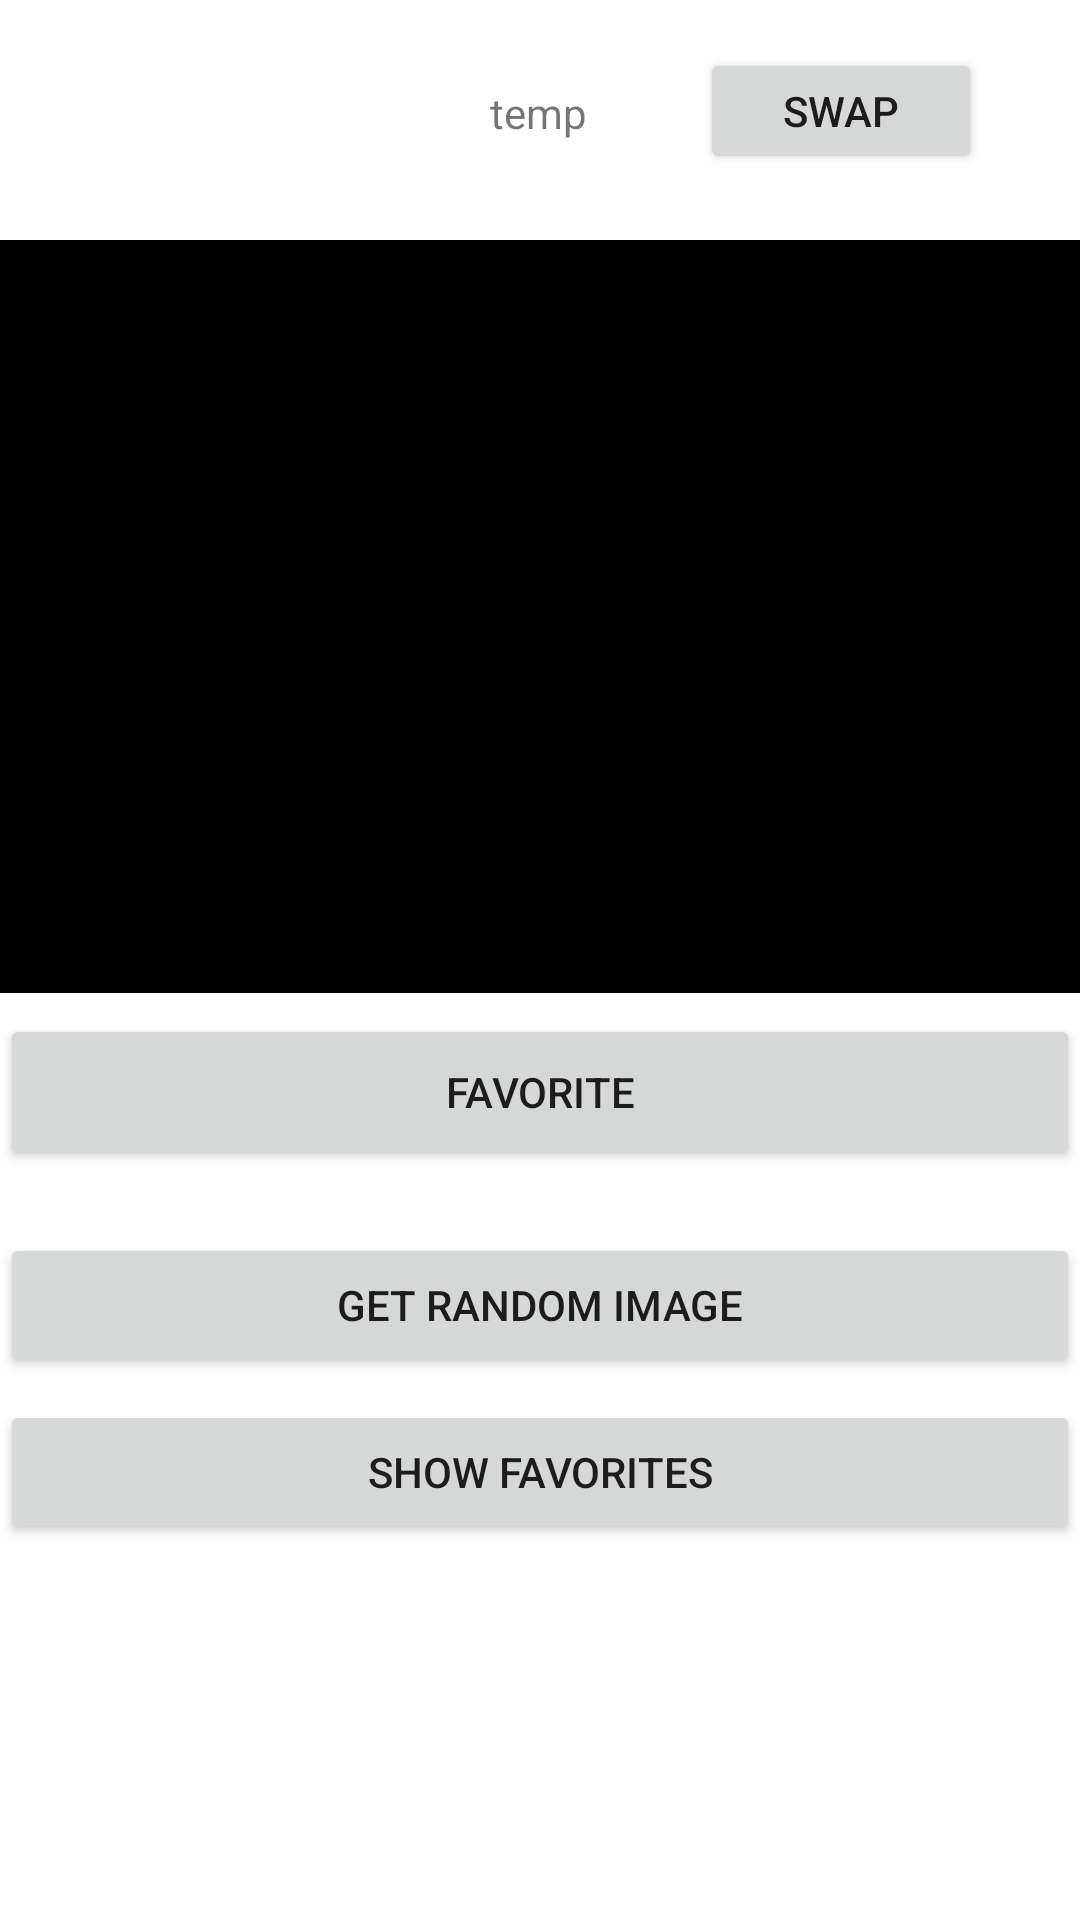

Here is an Android app screen rendered from its layout file. Give the layout XML and the strings, colors and styles it references.
<!-- AndroidManifest.xml: application theme Theme.CatDogApp -->
<!-- res/layout/activity_main.xml -->
<?xml version="1.0" encoding="utf-8"?>

<androidx.constraintlayout.widget.ConstraintLayout xmlns:android="http://schemas.android.com/apk/res/android"
    xmlns:app="http://schemas.android.com/apk/res-auto"
    xmlns:tools="http://schemas.android.com/tools"
    android:layout_width="match_parent"
    android:layout_height="match_parent"
    tools:context=".MainActivity">

    <ImageView
        android:id="@+id/imageView"
        android:layout_width="412dp"
        android:layout_height="251dp"
        android:layout_marginTop="80dp"
        android:background="#000000"
        android:contentDescription="TODO"
        app:layout_constraintEnd_toEndOf="parent"
        app:layout_constraintHorizontal_bias="0.0"
        app:layout_constraintStart_toStartOf="parent"
        app:layout_constraintTop_toTopOf="parent"
        tools:srcCompat="@tools:sample/backgrounds/scenic" />

    <TextView
        android:id="@+id/appHeader"
        android:layout_width="wrap_content"
        android:layout_height="wrap_content"
        android:text="temp"
        app:layout_constraintBottom_toTopOf="@+id/imageView"
        app:layout_constraintEnd_toEndOf="parent"
        app:layout_constraintHorizontal_bias="0.498"
        app:layout_constraintStart_toStartOf="parent"
        app:layout_constraintTop_toTopOf="parent"
        app:layout_constraintVertical_bias="0.459" />

    <Button
        android:id="@+id/swapButton"
        android:layout_width="94dp"
        android:layout_height="42dp"
        android:layout_marginTop="16dp"
        android:text="Swap"
        android:onClick="swapClicked"
        app:layout_constraintEnd_toEndOf="parent"
        app:layout_constraintHorizontal_bias="0.534"
        app:layout_constraintStart_toEndOf="@+id/appHeader"
        app:layout_constraintTop_toTopOf="parent" />

    <Button
        android:id="@+id/button"
        android:layout_width="0dp"
        android:layout_height="52dp"
        android:text="Favorite"
        app:layout_constraintBottom_toTopOf="@+id/button2"
        app:layout_constraintEnd_toEndOf="parent"
        app:layout_constraintHorizontal_bias="1.0"
        app:layout_constraintStart_toStartOf="parent"
        app:layout_constraintTop_toBottomOf="@+id/imageView"
        app:layout_constraintVertical_bias="0.25" />

    <Button
        android:id="@+id/button2"
        android:layout_width="0dp"
        android:layout_height="wrap_content"
        android:layout_marginTop="80dp"
        android:text="Get random image"
        app:layout_constraintEnd_toEndOf="parent"
        app:layout_constraintHorizontal_bias="0.0"
        app:layout_constraintStart_toStartOf="parent"
        app:layout_constraintTop_toBottomOf="@+id/imageView" />

    <Button
        android:id="@+id/button3"
        android:layout_width="0dp"
        android:layout_height="wrap_content"
        android:text="Show favorites"
        app:layout_constraintBottom_toBottomOf="parent"
        app:layout_constraintEnd_toEndOf="parent"
        app:layout_constraintStart_toStartOf="parent"
        app:layout_constraintTop_toBottomOf="@+id/button2"
        app:layout_constraintVertical_bias="0.057" />


</androidx.constraintlayout.widget.ConstraintLayout>
<!-- resources referenced by this layout -->
<resources>
  <style name="Theme.CatDogApp" parent="Theme.MaterialComponents.DayNight.NoActionBar">
          
          <item name="colorPrimary">@color/red_700</item>
          <item name="colorPrimaryVariant">@color/red_700_dark</item>
          <item name="colorOnPrimary">@color/white</item>
          
          <item name="colorSecondary">@color/blue_700</item>
          <item name="colorSecondaryVariant">@color/blue_700_dark</item>
          <item name="colorOnSecondary">@color/black</item>
          
          <item name="android:statusBarColor" tools:targetApi="l">?attr/colorPrimaryVariant</item>
          
      </style>
  <color name="red_700">#d32f2f</color>
  <color name="red_700_dark">#9a0007</color>
  <color name="white">#FFFFFFFF</color>
  <color name="blue_700">#1976d2</color>
  <color name="blue_700_dark">#004ba0</color>
  <color name="black">#FF000000</color>
</resources>
